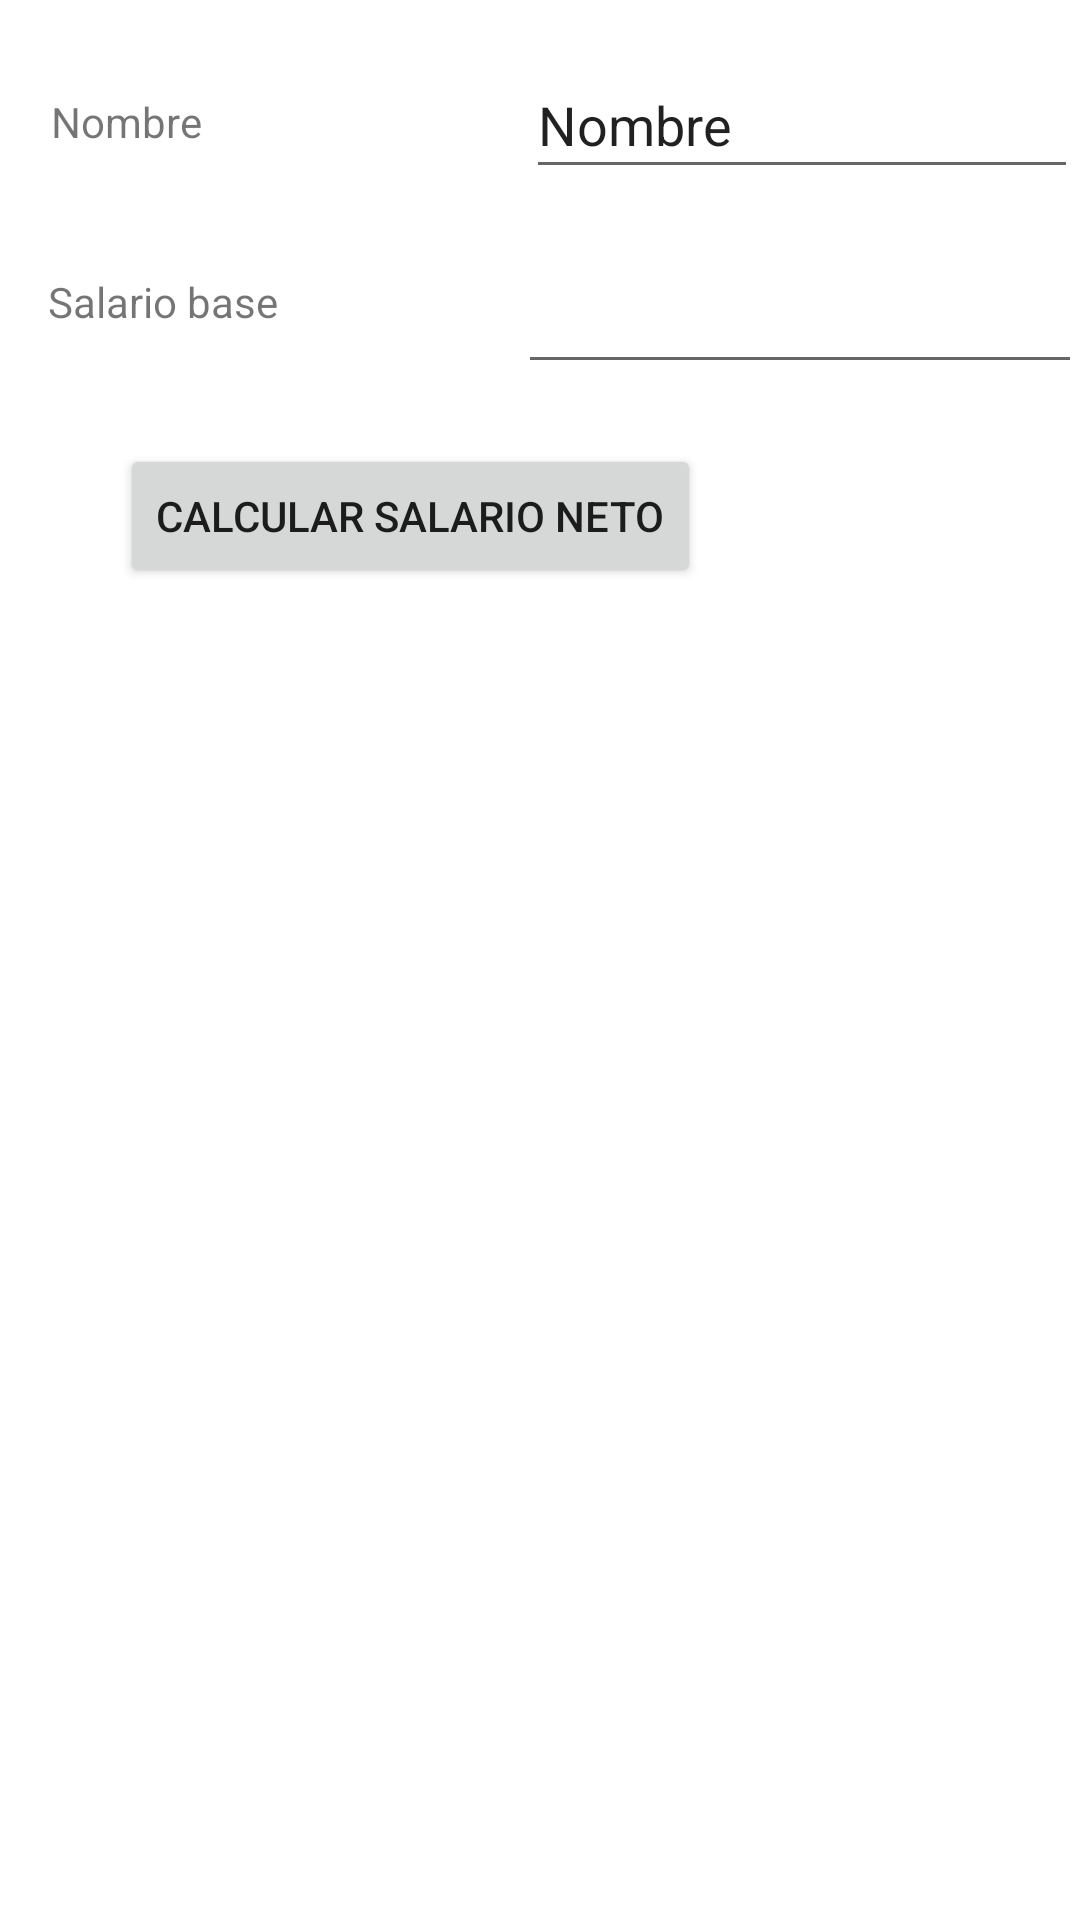

Write the Android layout XML for this screen, with the resource values it uses.
<!-- AndroidManifest.xml: application theme Theme.DesafioDSM02T -->
<!-- res/layout/activity_app2.xml -->
<?xml version="1.0" encoding="utf-8"?>
<androidx.constraintlayout.widget.ConstraintLayout xmlns:android="http://schemas.android.com/apk/res/android"
    xmlns:app="http://schemas.android.com/apk/res-auto"
    xmlns:tools="http://schemas.android.com/tools"
    android:layout_width="match_parent"
    android:layout_height="match_parent"
    tools:context=".activities.App2">

    <EditText
        android:id="@+id/txtNameApp2"
        android:layout_width="184dp"
        android:layout_height="46dp"
        android:layout_marginStart="108dp"
        android:layout_marginTop="17dp"
        android:ems="10"
        android:inputType="textPersonName"
        android:text="Nombre"
        app:layout_constraintStart_toEndOf="@+id/lbNameApp2"
        app:layout_constraintTop_toTopOf="parent" />

    <EditText
        android:id="@+id/txtSalaryApp2"
        android:layout_width="188dp"
        android:layout_height="45dp"
        android:layout_marginStart="80dp"
        android:layout_marginTop="20dp"
        android:ems="10"
        android:inputType="number"
        app:layout_constraintStart_toEndOf="@+id/lbSalaryApp2"
        app:layout_constraintTop_toBottomOf="@+id/txtNameApp2" />

    <TextView
        android:id="@+id/lbNameApp2"
        android:layout_width="wrap_content"
        android:layout_height="wrap_content"
        android:layout_marginStart="17dp"
        android:layout_marginTop="31dp"
        android:text="Nombre"
        app:layout_constraintStart_toStartOf="parent"
        app:layout_constraintTop_toTopOf="parent" />

    <TextView
        android:id="@+id/lbSalaryApp2"
        android:layout_width="wrap_content"
        android:layout_height="wrap_content"
        android:layout_marginStart="16dp"
        android:layout_marginTop="41dp"
        android:text="Salario base"
        app:layout_constraintStart_toStartOf="parent"
        app:layout_constraintTop_toBottomOf="@+id/lbNameApp2" />

    <Button
        android:id="@+id/btnApp2"
        android:layout_width="wrap_content"
        android:layout_height="wrap_content"
        android:layout_marginStart="40dp"
        android:layout_marginTop="20dp"
        android:text="Calcular salario neto"
        app:layout_constraintStart_toStartOf="parent"
        app:layout_constraintTop_toBottomOf="@+id/txtSalaryApp2" />

    <TextView
        android:id="@+id/tvResultApp2"
        android:layout_width="wrap_content"
        android:layout_height="wrap_content"
        android:layout_marginStart="28dp"
        android:layout_marginTop="236dp"
        app:layout_constraintStart_toStartOf="parent"
        app:layout_constraintTop_toTopOf="parent" />
</androidx.constraintlayout.widget.ConstraintLayout>
<!-- resources referenced by this layout -->
<resources>
  <style name="Theme.DesafioDSM02T" parent="Theme.MaterialComponents.DayNight.DarkActionBar">
          
          <item name="colorPrimary">@color/purple_500</item>
          <item name="colorPrimaryVariant">@color/purple_700</item>
          <item name="colorOnPrimary">@color/white</item>
          
          <item name="colorSecondary">@color/teal_200</item>
          <item name="colorSecondaryVariant">@color/teal_700</item>
          <item name="colorOnSecondary">@color/black</item>
          
          <item name="android:statusBarColor">?attr/colorPrimaryVariant</item>
          
      </style>
  <!-- not gathered from this repository: default colours our renderer supplied (Android Studio template values) -->
  <color name="purple_500">#FF6200EE</color>
  <color name="purple_700">#FF3700B3</color>
  <color name="teal_200">#FF03DAC5</color>
  <color name="teal_700">#FF018786</color>
  <color name="black">#FF000000</color>
  <color name="white">#FFFFFFFF</color>
</resources>
